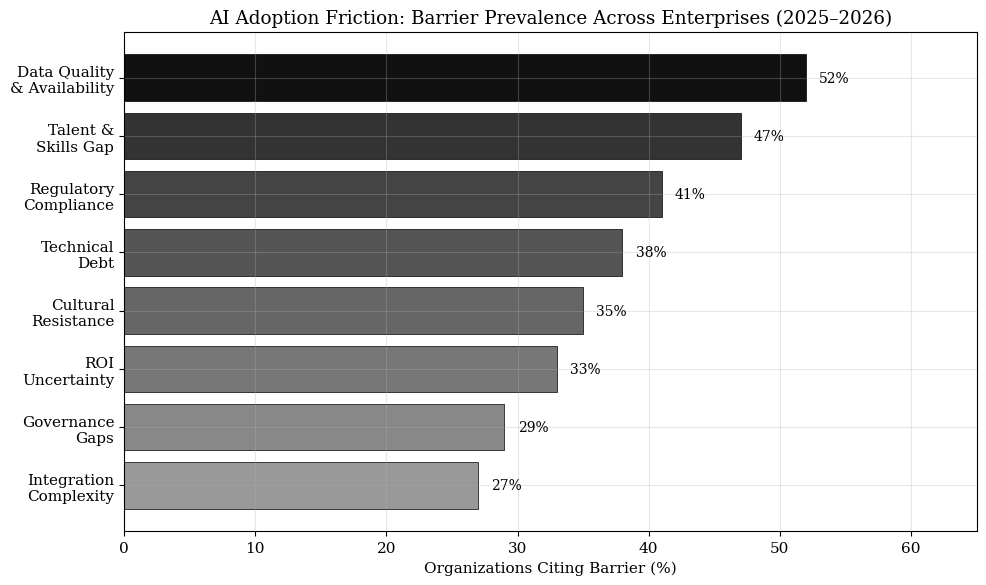
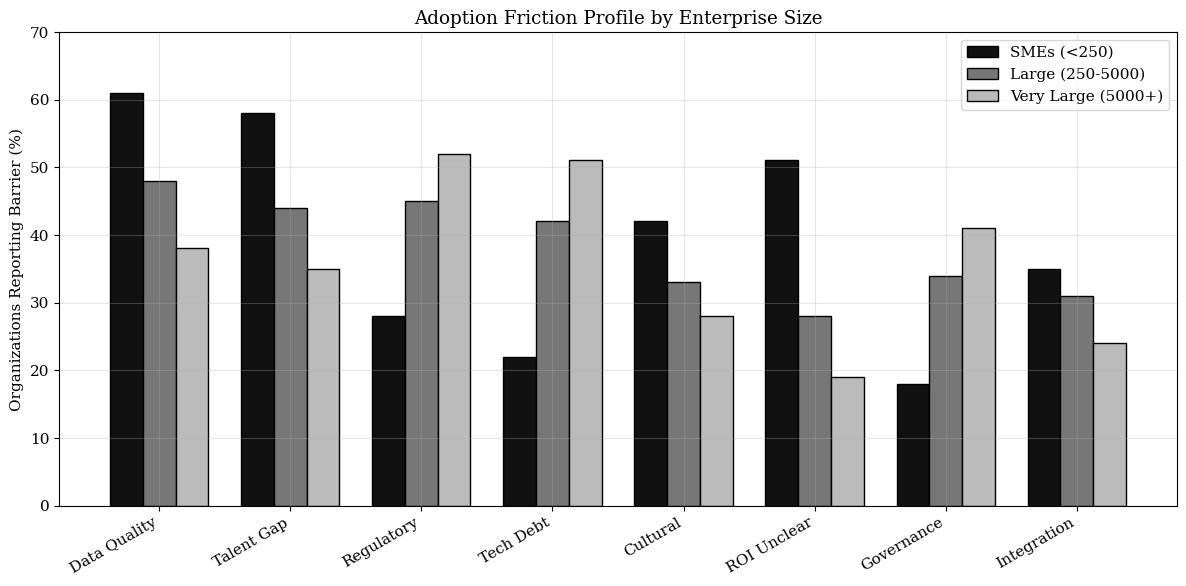
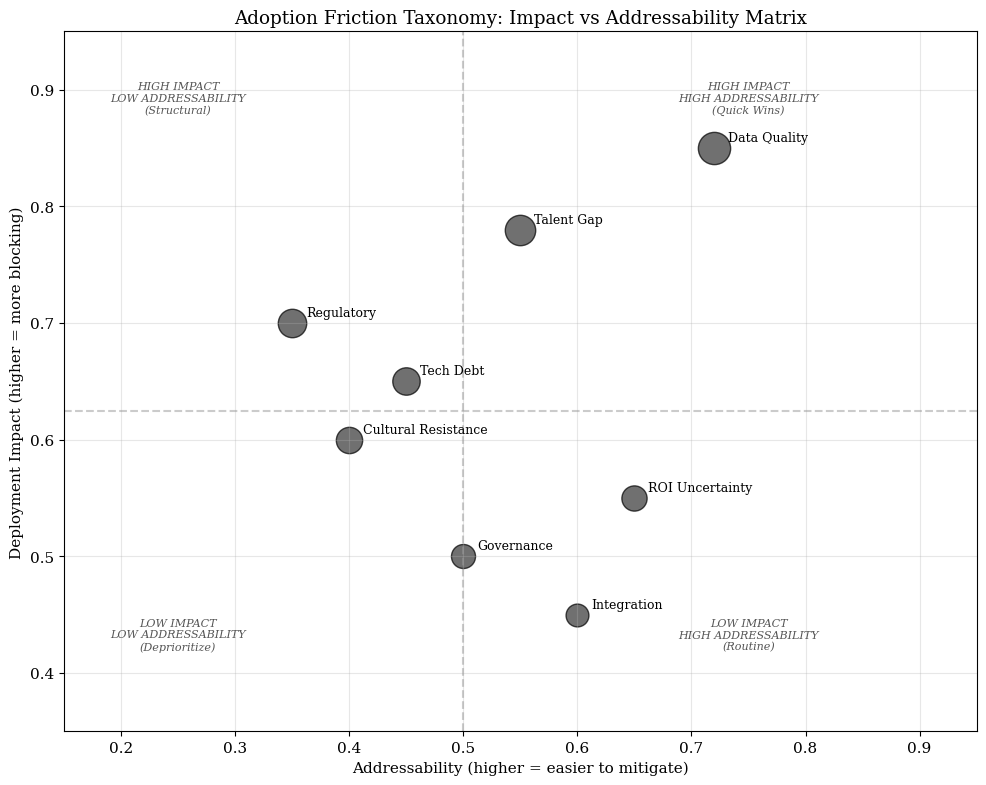
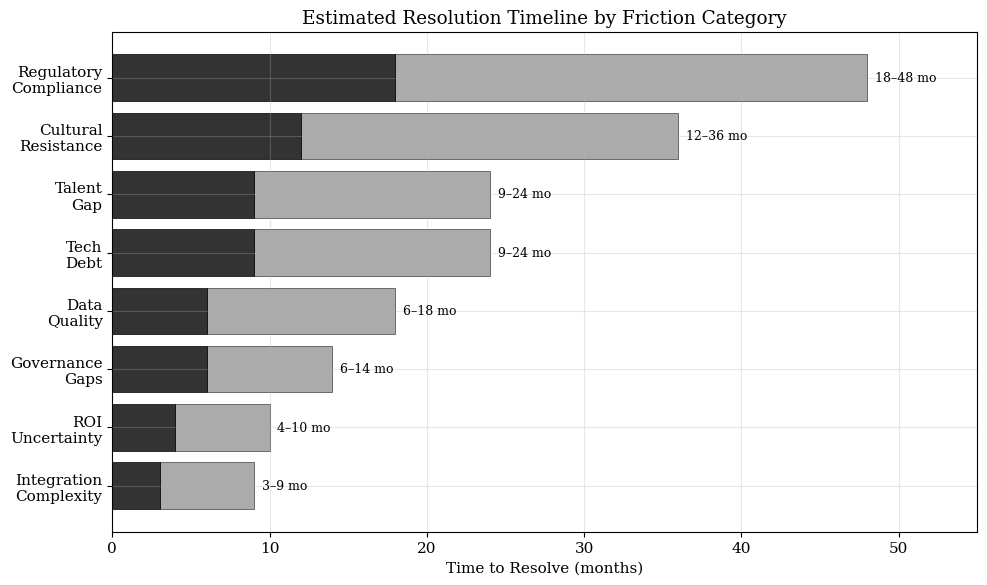

The script that saved these images, in order:
#!/usr/bin/env python3
"""Analysis for: Adoption Friction Taxonomy — Categorizing the Barriers Between AI Capability and Enterprise Deployment"""
import matplotlib
matplotlib.use('Agg')
import matplotlib.pyplot as plt
import numpy as np
import os

plt.rcParams.update({
    'figure.figsize': (10, 6),
    'font.family': 'serif',
    'font.size': 11,
    'axes.grid': True,
    'grid.alpha': 0.3,
    'figure.dpi': 150,
    'savefig.bbox': 'tight'
})

os.makedirs('charts', exist_ok=True)

# Chart 1: Barrier categories by prevalence (from survey data synthesis)
categories = ['Data Quality\n& Availability', 'Talent &\nSkills Gap', 'Regulatory\nCompliance', 'Technical\nDebt', 'Cultural\nResistance', 'ROI\nUncertainty', 'Governance\nGaps', 'Integration\nComplexity']
prevalence = [52, 47, 41, 38, 35, 33, 29, 27]  # % of organizations citing barrier
colors = ['#111111', '#333333', '#444444', '#555555', '#666666', '#777777', '#888888', '#999999']

fig, ax = plt.subplots(figsize=(10, 6))
bars = ax.barh(categories, prevalence, color=colors, edgecolor='#000', linewidth=0.5)
ax.set_xlabel('Organizations Citing Barrier (%)')
ax.set_title('AI Adoption Friction: Barrier Prevalence Across Enterprises (2025–2026)')
ax.set_xlim(0, 65)
for bar, val in zip(bars, prevalence):
    ax.text(val + 1, bar.get_y() + bar.get_height()/2, f'{val}%', va='center', fontsize=10)
ax.invert_yaxis()
plt.tight_layout()
plt.savefig('charts/01-barrier-prevalence.png')
plt.close()

# Chart 2: Friction by enterprise size (SME vs Large vs Very Large)
barrier_labels = ['Data Quality', 'Talent Gap', 'Regulatory', 'Tech Debt', 'Cultural', 'ROI Unclear', 'Governance', 'Integration']
sme = [61, 58, 28, 22, 42, 51, 18, 35]
large = [48, 44, 45, 42, 33, 28, 34, 31]
very_large = [38, 35, 52, 51, 28, 19, 41, 24]

x = np.arange(len(barrier_labels))
width = 0.25

fig, ax = plt.subplots(figsize=(12, 6))
ax.bar(x - width, sme, width, label='SMEs (<250)', color='#111', edgecolor='#000')
ax.bar(x, large, width, label='Large (250-5000)', color='#777', edgecolor='#000')
ax.bar(x + width, very_large, width, label='Very Large (5000+)', color='#bbb', edgecolor='#000')
ax.set_ylabel('Organizations Reporting Barrier (%)')
ax.set_title('Adoption Friction Profile by Enterprise Size')
ax.set_xticks(x)
ax.set_xticklabels(barrier_labels, rotation=30, ha='right')
ax.legend()
ax.set_ylim(0, 70)
plt.tight_layout()
plt.savefig('charts/02-friction-by-size.png')
plt.close()

# Chart 3: Friction taxonomy quadrant — Impact vs Addressability
fig, ax = plt.subplots(figsize=(10, 8))
barriers = {
    'Data Quality': (0.85, 0.72, 180),
    'Talent Gap': (0.78, 0.55, 160),
    'Regulatory': (0.70, 0.35, 140),
    'Tech Debt': (0.65, 0.45, 130),
    'Cultural Resistance': (0.60, 0.40, 120),
    'ROI Uncertainty': (0.55, 0.65, 110),
    'Governance': (0.50, 0.50, 100),
    'Integration': (0.45, 0.60, 90),
}
for label, (impact, addr, size) in barriers.items():
    ax.scatter(addr, impact, s=size*3, color='#333', alpha=0.7, edgecolors='#000', linewidth=1)
    ax.annotate(label, (addr, impact), textcoords="offset points", xytext=(10, 5), fontsize=9)

ax.axhline(y=0.625, color='#999', linestyle='--', alpha=0.5)
ax.axvline(x=0.5, color='#999', linestyle='--', alpha=0.5)
ax.set_xlabel('Addressability (higher = easier to mitigate)')
ax.set_ylabel('Deployment Impact (higher = more blocking)')
ax.set_title('Adoption Friction Taxonomy: Impact vs Addressability Matrix')
ax.text(0.75, 0.88, 'HIGH IMPACT\nHIGH ADDRESSABILITY\n(Quick Wins)', ha='center', fontsize=8, style='italic', color='#555')
ax.text(0.25, 0.88, 'HIGH IMPACT\nLOW ADDRESSABILITY\n(Structural)', ha='center', fontsize=8, style='italic', color='#555')
ax.text(0.75, 0.42, 'LOW IMPACT\nHIGH ADDRESSABILITY\n(Routine)', ha='center', fontsize=8, style='italic', color='#555')
ax.text(0.25, 0.42, 'LOW IMPACT\nLOW ADDRESSABILITY\n(Deprioritize)', ha='center', fontsize=8, style='italic', color='#555')
ax.set_xlim(0.15, 0.95)
ax.set_ylim(0.35, 0.95)
plt.tight_layout()
plt.savefig('charts/03-impact-addressability-matrix.png')
plt.close()

# Chart 4: Time to resolve each friction type (months)
barriers_time = ['Integration\nComplexity', 'ROI\nUncertainty', 'Governance\nGaps', 'Data\nQuality', 'Tech\nDebt', 'Talent\nGap', 'Cultural\nResistance', 'Regulatory\nCompliance']
time_min = [3, 4, 6, 6, 9, 9, 12, 18]
time_max = [9, 10, 14, 18, 24, 24, 36, 48]

fig, ax = plt.subplots(figsize=(10, 6))
y_pos = np.arange(len(barriers_time))
ax.barh(y_pos, [t2-t1 for t1, t2 in zip(time_min, time_max)], left=time_min, 
        color='#888', edgecolor='#000', linewidth=0.5, alpha=0.7)
ax.barh(y_pos, time_min, color='#333', edgecolor='#000', linewidth=0.5)
for i, (t1, t2) in enumerate(zip(time_min, time_max)):
    ax.text(t2 + 0.5, i, f'{t1}–{t2} mo', va='center', fontsize=9)
ax.set_yticks(y_pos)
ax.set_yticklabels(barriers_time)
ax.set_xlabel('Time to Resolve (months)')
ax.set_title('Estimated Resolution Timeline by Friction Category')
ax.set_xlim(0, 55)
plt.tight_layout()
plt.savefig('charts/04-resolution-timeline.png')
plt.close()

print("All 4 charts generated successfully.")
